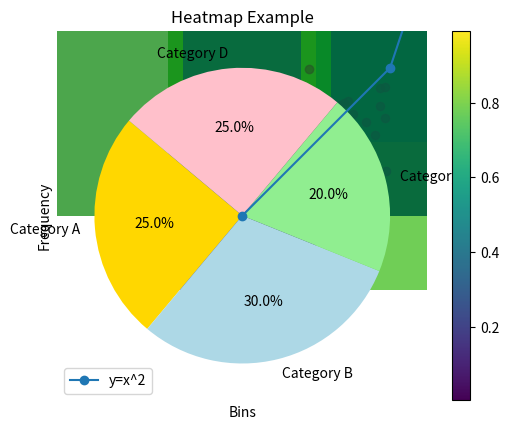
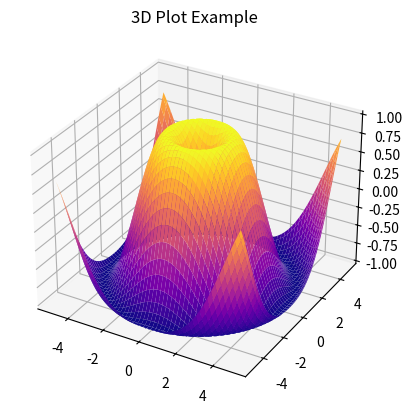

These figures' Python source, in order:

import matplotlib.pyplot as plt
x = [0, 1, 2, 3, 4]
y = [0, 1, 4, 9, 16]
plt.plot(x, y, marker='o', label='y=x^2')
plt.title('Line Plot Example')
plt.xlabel('X-axis')
plt.ylabel('Y-axis')
plt.legend()
plt.grid(True)
plt.show()



import matplotlib.pyplot as plt
import numpy as np
x = np.random.rand(50)
y = np.random.rand(50)
plt.scatter(x, y, color='purple', alpha=0.7)
plt.title('Scatter Plot Example')
plt.xlabel('Random X')
plt.ylabel('Random Y')
plt.grid(True)
plt.show()



import matplotlib.pyplot as plt
categories = ['A', 'B', 'C', 'D']
values = [5, 7, 3, 8]
plt.bar(categories, values, color='blue', alpha=0.7)
plt.title('Bar Chart Example')
plt.xlabel('Categories')
plt.ylabel('Values')
plt.grid(axis='y', linestyle='--', alpha=0.7)
plt.show()



import matplotlib.pyplot as plt
import numpy as np
data = np.random.randn(1000)
plt.hist(data, bins=30, color='green', alpha=0.7)
plt.title('Histogram Example')
plt.xlabel('Bins')
plt.ylabel('Frequency')
plt.grid(axis='y', linestyle='--', alpha=0.7)
plt.show()



import matplotlib.pyplot as plt
sizes = [25, 30, 20, 25]
labels = ['Category A', 'Category B', 'Category C', 'Category D']
colors = ['gold', 'lightblue', 'lightgreen', 'pink']
plt.pie(sizes, labels=labels, colors=colors, autopct='%1.1f%%', startangle=140)
plt.title('Pie Chart Example')
plt.show()



import matplotlib.pyplot as plt
import numpy as np
data = np.random.rand(10, 10)
plt.imshow(data, cmap='viridis', interpolation='nearest')
plt.title('Heatmap Example')
plt.colorbar()
plt.show()



from mpl_toolkits.mplot3d import Axes3D
import matplotlib.pyplot as plt
import numpy as np

fig = plt.figure()
ax = fig.add_subplot(111, projection='3d')
x = np.linspace(-5, 5, 100)
y = np.linspace(-5, 5, 100)
x, y = np.meshgrid(x, y)
z = np.sin(np.sqrt(x**2 + y**2))
ax.plot_surface(x, y, z, cmap='plasma')
plt.title('3D Plot Example')
plt.show()
